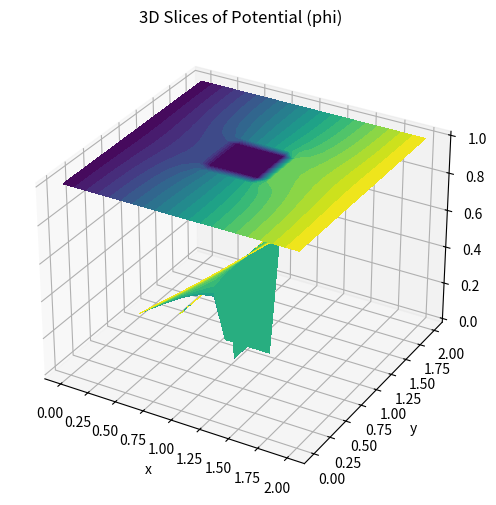
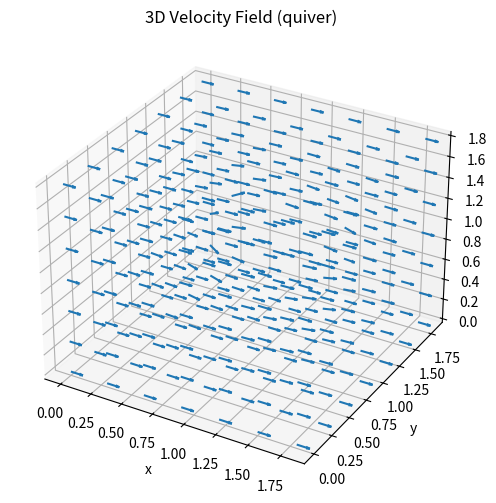

Generate these figures, in order, with matplotlib:
# Generate and save 3D visualizations again with robust plotting (slices + quiver)
from __future__ import annotations

import numpy as np
import matplotlib.pyplot as plt
from numpy.typing import NDArray
from typing import Tuple


def solve_potential_flow_cube(
    nx: int = 21,
    ny: int = 21,
    nz: int = 21,
    dx: float = 0.1,
    dy: float = 0.1,
    dz: float = 0.1,
    omega: float = 1.5,
    max_iter: int = 1000,
    tol: float = 1e-5,
) -> Tuple[
    NDArray[np.float64], NDArray[np.float64], NDArray[np.float64], NDArray[np.float64]
]:
    p: NDArray[np.float64] = np.zeros((nx, ny, nz), dtype=np.float64)
    u: NDArray[np.float64] = np.zeros_like(p)
    v: NDArray[np.float64] = np.zeros_like(p)
    w: NDArray[np.float64] = np.zeros_like(p)

    dx2: float = dx * dx
    dy2: float = dy * dy
    dz2: float = dz * dz
    c0: float = 2.0 / dx2 + 2.0 / dy2 + 2.0 / dz2

    ia, ib = 7, 13
    ja, jb = 7, 13
    ka, kb = 7, 13

    p[0, :, :] = 0.0
    p[nx - 1, :, :] = 1.0

    rmax1: float | None = None

    for na in range(1, max_iter + 1):
        rmax: float = 0.0

        if na % 2 == 1:
            i_indices = range(1, nx - 1)
            j_indices = range(0, ny)
            k_indices = range(0, nz)
        else:
            i_indices = range(nx - 2, 0, -1)
            j_indices = range(ny - 1, -1, -1)
            k_indices = range(nz - 1, -1, -1)

        for i in i_indices:
            for j in j_indices:
                for k in k_indices:
                    if (ia < i < ib) and (ja < j < jb) and (ka < k < kb):
                        continue

                    im1: int = i - 1
                    ip1: int = i + 1
                    jm1: int = j - 1
                    jp1: int = j + 1
                    km1: int = k - 1
                    kp1: int = k + 1

                    if j == 0:
                        jm1 = 1
                    if j == ny - 1:
                        jp1 = ny - 2
                    if k == 0:
                        km1 = 1
                    if k == nz - 1:
                        kp1 = nz - 2

                    if (ja <= j <= jb) and (ka <= k <= kb):
                        if i == ib:
                            im1 = im1 + 2
                        if i == ia:
                            ip1 = ip1 - 2

                    if (ia <= i <= ib) and (ka <= k <= kb):
                        if j == jb:
                            jm1 = jm1 + 2
                        if j == ja:
                            jp1 = jp1 - 2

                    if (ia <= i <= ib) and (ja <= j <= jb):
                        if k == kb:
                            km1 = km1 + 2
                        if k == ka:
                            kp1 = kp1 - 2

                    r: float = (
                        (p[im1, j, k] - 2.0 * p[i, j, k] + p[ip1, j, k]) / (dx * dx)
                        + (p[i, jm1, k] - 2.0 * p[i, j, k] + p[i, jp1, k]) / (dy * dy)
                        + (p[i, j, km1] - 2.0 * p[i, j, k] + p[i, j, kp1]) / (dz * dz)
                    )
                    p[i, j, k] = p[i, j, k] + 1.5 * r / c0
                    rmax = max(rmax, abs(r))

        if rmax1 is None:
            rmax1 = rmax
        rnorm: float = rmax / rmax1 if rmax1 != 0.0 else 0.0
        if rnorm <= tol:
            break

    for i in range(nx):
        for j in range(ny):
            for k in range(nz):
                if (ia < i < ib) and (ja < j < jb) and (ka < k < kb):
                    continue

                dx1: float = 2.0 * dx
                dy1: float = 2.0 * dy
                dz1: float = 2.0 * dz

                im1: int = i - 1
                ip1: int = i + 1
                jm1: int = j - 1
                jp1: int = j + 1
                km1: int = k - 1
                kp1: int = k + 1

                if i == 0:
                    im1 = 0
                    dx1 = dx
                if i == nx - 1:
                    ip1 = nx - 1
                    dx1 = dx

                if (ja <= j <= jb) and (ka <= k <= kb):
                    if i == ib:
                        im1 = im1 + 1
                        dx1 = dx
                    if i == ia:
                        ip1 = ip1 - 1
                        dx1 = dx

                if j == 0:
                    jm1 = 0
                    dy1 = dy
                if j == ny - 1:
                    jp1 = ny - 1
                    dy1 = dy

                if (ia <= i <= ib) and (ka <= k <= kb):
                    if j == jb:
                        jm1 = jm1 + 1
                        dy1 = dy
                    if j == ja:
                        jp1 = jp1 - 1
                        dy1 = dy

                if k == 0:
                    km1 = 0
                    dz1 = dz
                if k == nz - 1:
                    kp1 = nz - 1
                    dz1 = dz

                if (ia <= i <= ib) and (ja <= j <= jb):
                    if k == kb:
                        km1 = km1 + 1
                        dz1 = dz
                    if k == ka:
                        kp1 = kp1 - 1
                        dz1 = dz

                u[i, j, k] = (p[ip1, j, k] - p[im1, j, k]) / dx1
                v[i, j, k] = (p[i, jp1, k] - p[i, jm1, k]) / dy1
                w[i, j, k] = (p[i, j, kp1] - p[i, j, km1]) / dz1

    return p, u, v, w


if __name__ == "__main__":
    phi, u, v, w = solve_potential_flow_cube()

    nx, ny, nz = phi.shape
    dx = dy = dz = 0.1
    x = np.linspace(0, dx * (nx - 1), nx)
    y = np.linspace(0, dy * (ny - 1), ny)
    z = np.linspace(0, dz * (nz - 1), nz)
    X, Y, Z = np.meshgrid(x, y, z, indexing="ij")

    # --- 3D slice visualization of phi ---
    fig1 = plt.figure(figsize=(8, 6))
    ax1 = fig1.add_subplot(111, projection="3d")
    midx, midy, midz = nx // 2, ny // 2, nz // 2
    # insert three orthogonal filled contours as slices
    ax1.contourf(
        X[:, :, midz],
        Y[:, :, midz],
        phi[:, :, midz],
        zdir="z",
        offset=z[midz],
        levels=20,
    )
    ax1.contourf(
        X[:, midy, :],
        Z[:, midy, :],
        phi[:, midy, :],
        zdir="y",
        offset=y[midy],
        levels=20,
    )
    ax1.contourf(
        Y[midx, :, :],
        Z[midx, :, :],
        phi[midx, :, :],
        zdir="x",
        offset=x[midx],
        levels=20,
    )
    ax1.set_xlabel("x")
    ax1.set_ylabel("y")
    ax1.set_zlabel("z")
    ax1.set_title("3D Slices of Potential (phi)")
    fig1.savefig("phi_slices_3d.png", dpi=220, bbox_inches="tight")
    plt.show()
    # plt.close(fig1)

    # --- 3D quiver of velocities (subsampled & excluding cube interior) ---
    step = 3
    ii = np.arange(0, nx, step)
    jj = np.arange(0, ny, step)
    kk = np.arange(0, nz, step)
    II, JJ, KK = np.meshgrid(ii, jj, kk, indexing="ij")

    mask = ~((7 < II) & (II < 13) & (7 < JJ) & (JJ < 13) & (7 < KK) & (KK < 13))

    Xq = X[II, JJ, KK][mask]
    Yq = Y[II, JJ, KK][mask]
    Zq = Z[II, JJ, KK][mask]
    Uq = u[II, JJ, KK][mask]
    Vq = v[II, JJ, KK][mask]
    Wq = w[II, JJ, KK][mask]

    fig2 = plt.figure(figsize=(8, 6))
    ax2 = fig2.add_subplot(111, projection="3d")
    ax2.quiver(Xq, Yq, Zq, Uq, Vq, Wq, length=0.1, normalize=True) # pyright: ignore[reportArgumentType]
    ax2.set_xlabel("x")
    ax2.set_ylabel("y")
    ax2.set_zlabel("z")
    ax2.set_title("3D Velocity Field (quiver)")
    fig2.savefig("velocity_quiver.png", dpi=220, bbox_inches="tight")
    plt.show()
    # plt.close(fig2)
